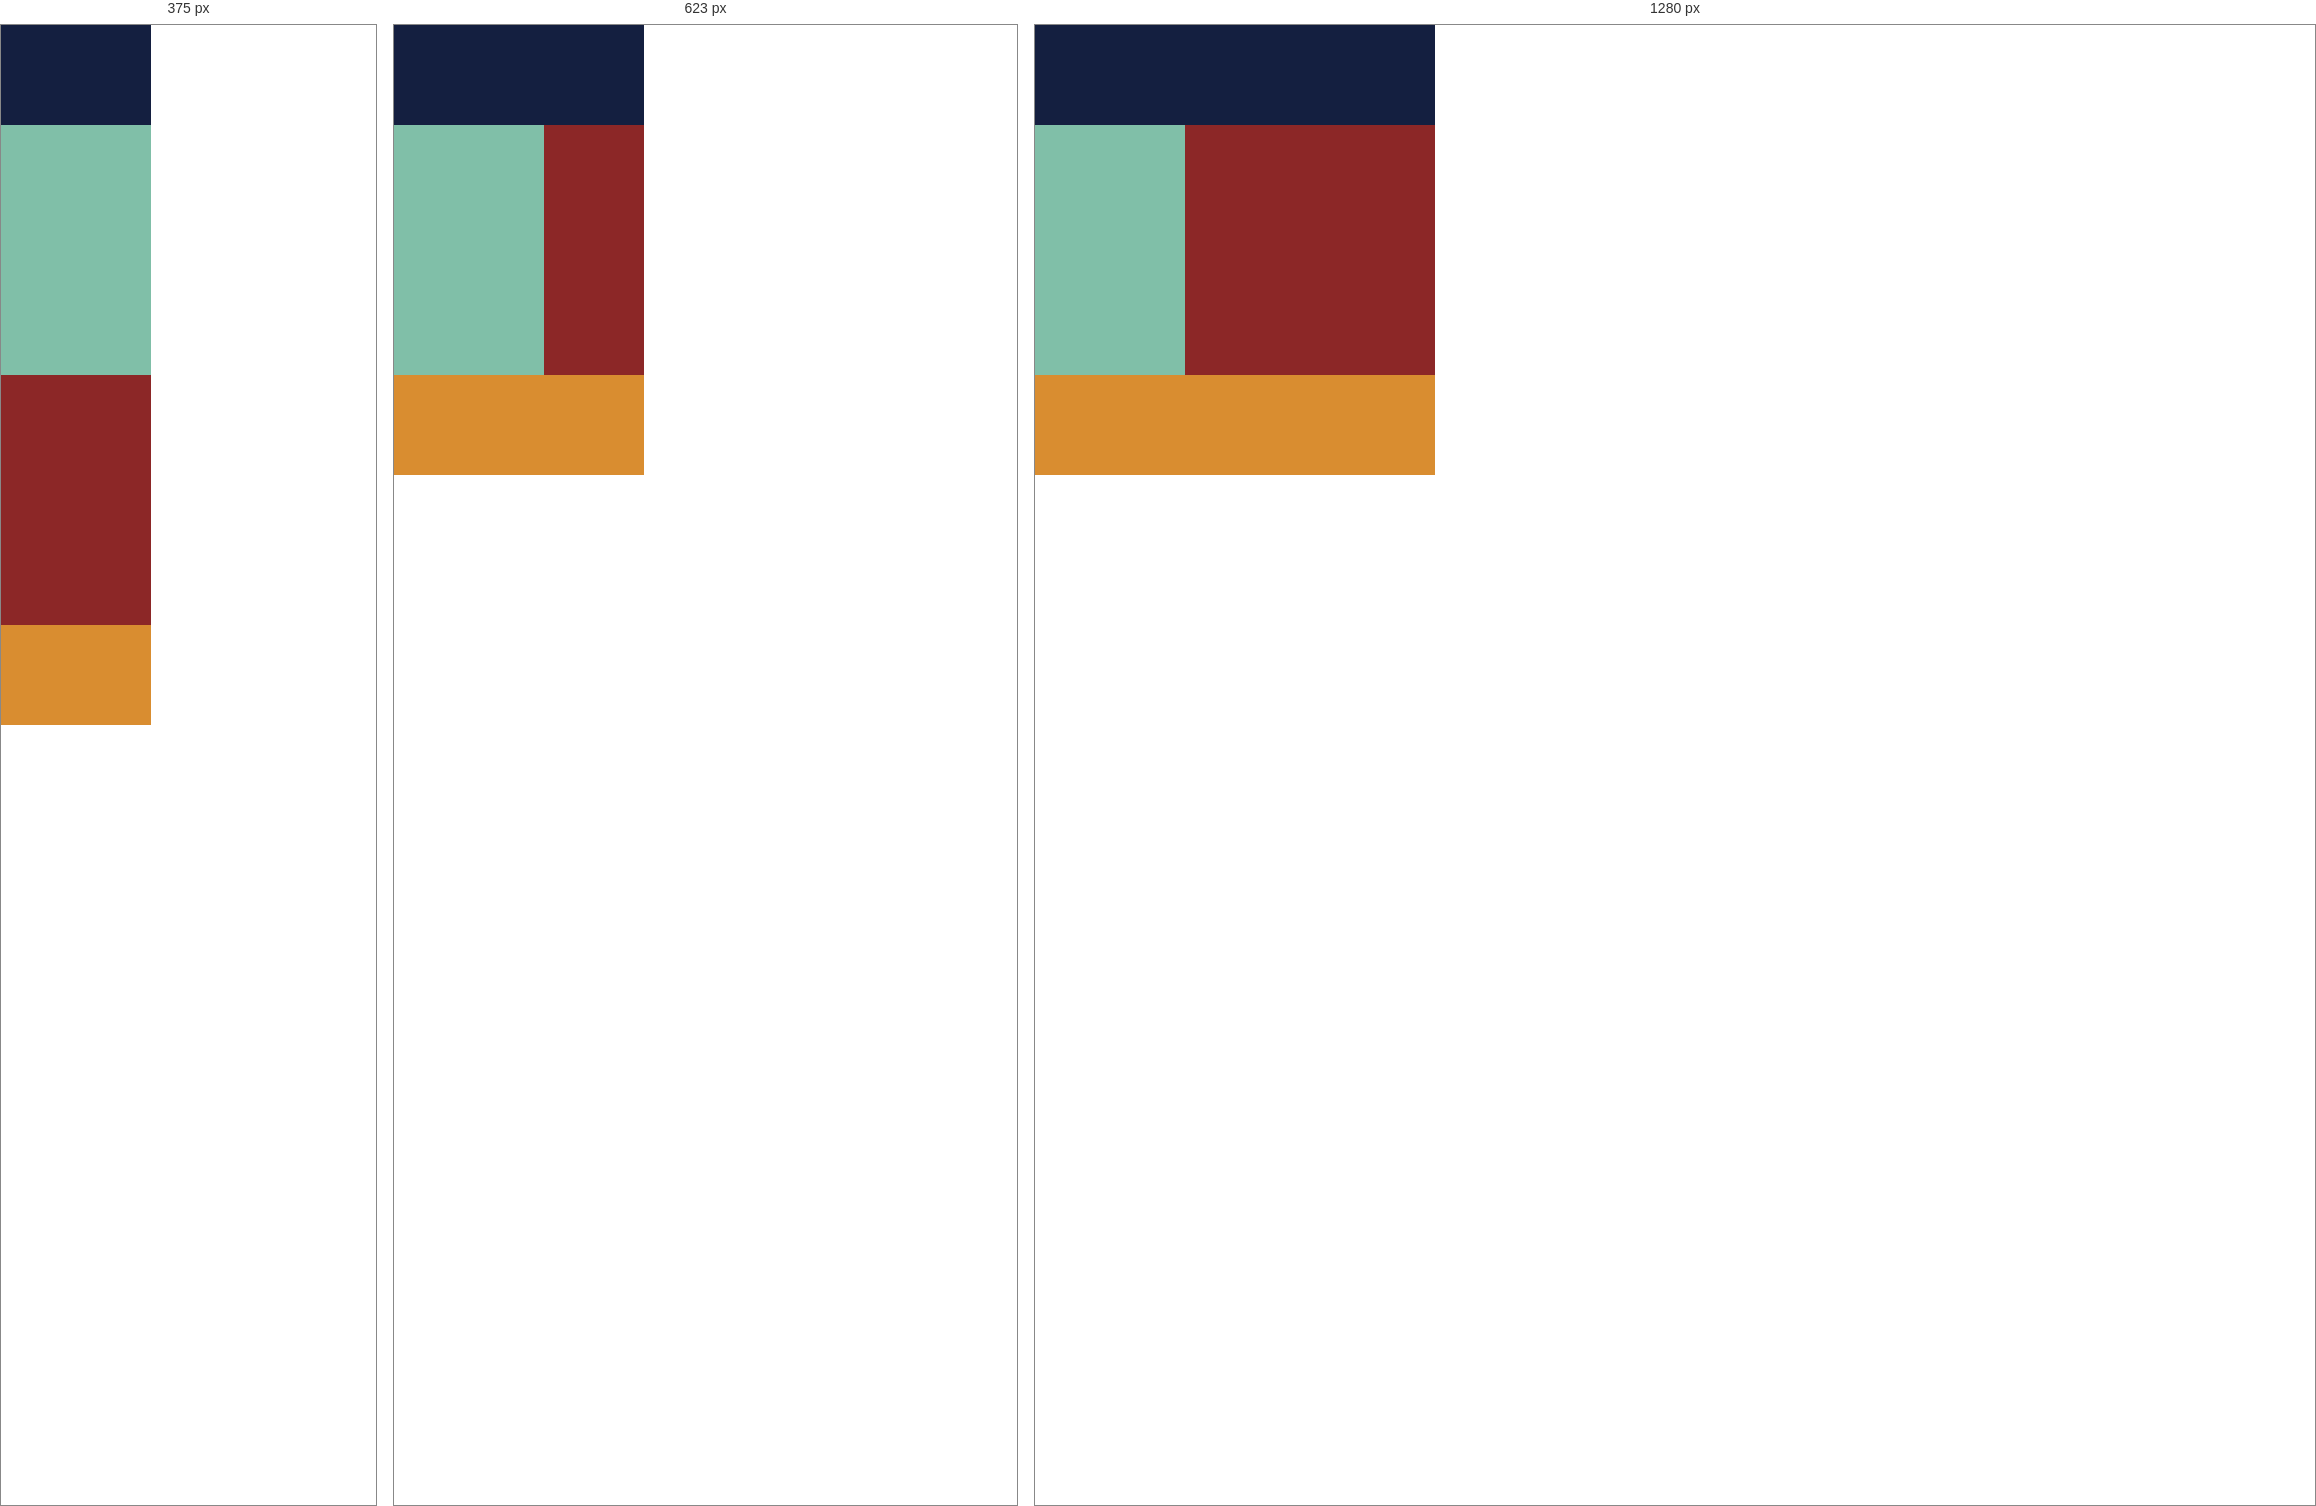
Rendered at 375 px, 623 px and 1280 px, left to right.

<!-- file: top1.html -->
<!DOCTYPE html>
<html>
<head> 
<meta charset="utf-8"> 
<meta http-equiv="X-UA-Compatible" content="IE=edge"> 
<title>Div Puzzle1</title> 
<link rel="stylesheet" href="style1.css">
<link rel="stylesheet" href="smartStyle1.css"></head>
<body>
	<div class="wrapper">
		<div class="clearfix">
		<div class="header"></div>
		</div>
		<div class="clearfix">
			<div class="left"></div>
			<div class="right"></div>
		</div>
		<div class="clearfix">
		<div class="footer"></div>
		</div>
	</div>
</body>
</html>

/* @media block from smartStyle1.css */
@media screen and (max-width: 767px) {
	.header{
		width: 250px;
	}
	.right{
		width: 100px;
	}
	.footer{
		width: 250px;
	}
}

/* @media block from smartStyle1.css */
@media screen and (max-width: 479px){
	.header{
		width: 150px;
	}
	.left{
		float: none;
	}
	.right{
		width: 150px;
		float: none;
	}
	.footer{
		width: 150px;
	}

}